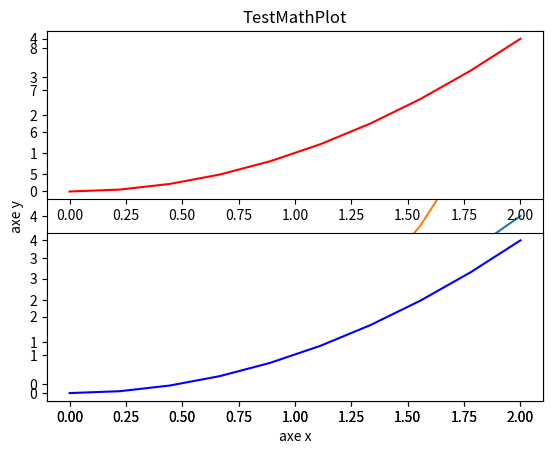
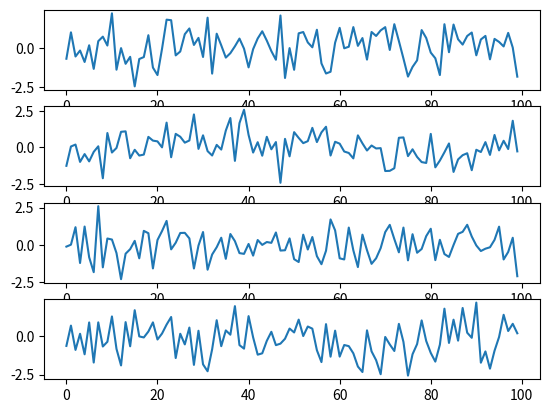

The matplotlib source for these figures, in order:
import numpy as np
import matplotlib.pyplot as plt

x = np.linspace(0, 2, 10)
y = x**2

#plt.plot(x,y)
#plt.show()
#Attention au dimention !!

#Param c coleur c='red'
#Param lw line wight epaisseur du trait lw=5
#Param ls line style ls='--'

#=====================================

plt.figure()#feuille de travaille
#param figsize (en inch) pour demensionner le taille de la figure


plt.plot(x, y, label="quadratique")#on dessine sur le figure
plt.plot(x, x**3, label="cubique")
plt.title("TestMathPlot")
plt.xlabel("axe x")
plt.ylabel("axe y")
plt.legend()
plt.show()

plt.savefig('TestMathPlot.png')

#====================================

plt.subplot(2, 1, 1)
plt.plot(x, y, c='red')

plt.subplot(2, 1, 2)
plt.plot(x, y, c='blue')

#===================================
dataset = {f"experience{i}": np.random.randn(100) for i in range (4)}
#On se cree un dico de data avec 4 entre

# print(dataset)

def graphique(dataset):
    
    lkey = list(dataset.keys())
    plt.figure()
    
    for i in range(len(lkey)):
        plt.subplot(len(lkey), 1, i+1)
        plt.plot(dataset.get(lkey[i]))
    
    plt.show()
    
graphique(dataset)